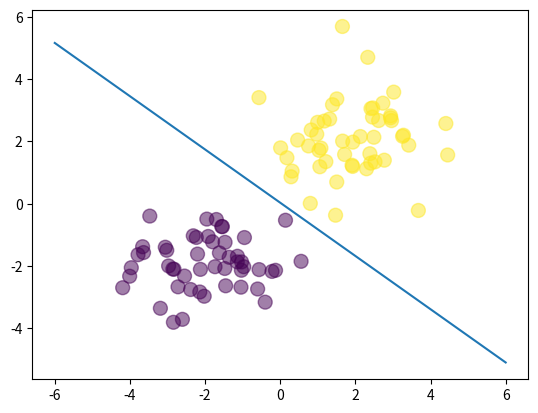

Generate this figure with matplotlib:
from __future__ import print_function

import numpy as np
import matplotlib.pyplot as plt

N = 100
D = 2

N_per_class = N//2

X = np.random.randn(N, D)

X[:N_per_class, :] = X[:N_per_class, :] - 2*np.ones((N_per_class, D))
X[N_per_class:, :] = X[N_per_class:, :] + 2*np.ones((N_per_class, D))

T = np.array([0]*N_per_class + [1]*N_per_class)

ones = np.ones((N,1))
Xb = np.concatenate((ones, X), axis=1)



def sigmoid(z):
    return 1 / (1 + np.exp(-z))



def cross_entropy(T, Y):
    return -np.sum(T*np.log(Y) + (1-T)*np.log(1-Y))
w = np.random.randn(D+1) / pow((D+1),(D*D)+1)
#w /= np.mean(w)

print ("Init w:", w)

z = Xb.dot(w)
Y = sigmoid(z)
learning_rate = .01
for i in range(1000):
    if i % 100 == 0:
        print(cross_entropy(T, Y))

    w += learning_rate * (Xb.T.dot(T-Y) - (.01 * w))
    Y = sigmoid(Xb.dot(w))

print ("Final w: ", w)

plt.scatter(X[:,0], X[:,1], c=T, s=100, alpha=0.5)
x_axis = np.linspace(-6, 6, 100)
y_axis = -(w[0] + x_axis*w[1]) / w[2]
plt.plot(x_axis, y_axis)
plt.show()